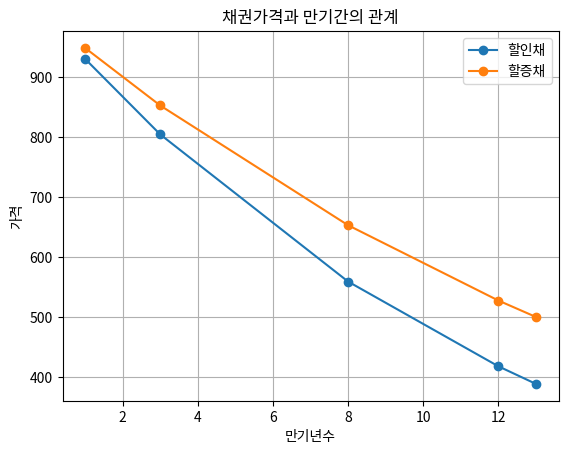

The script that saved this image:
import matplotlib.pyplot as plt

# 할인 채권의 정보
face_value_discount = 1000
ytm_discount = 0.074  # 7.4% 만기수익률
years_remaining = [1, 3, 8, 12, 13]
prices_discount = []

# 할증 채권의 정보
face_value_premium = 1000
ytm_premium = 0.054  # 5.4% 만기수익률
prices_premium = []

# 각 채권의 현재 가격 계산
for year in years_remaining:
    price_discount = face_value_discount / ((1 + ytm_discount/2) ** (2 * year))
    price_premium = face_value_premium / ((1 + ytm_premium/2) ** (2 * year))
    prices_discount.append(price_discount)
    prices_premium.append(price_premium)

# 그래프 그리기
plt.plot(years_remaining, prices_discount, marker='o', label='할인채')
plt.plot(years_remaining, prices_premium, marker='o', label='할증채')
plt.xlabel('만기년수')
plt.ylabel('가격')
plt.title('채권가격과 만기간의 관계')
plt.legend()
plt.grid(True)
plt.show()
